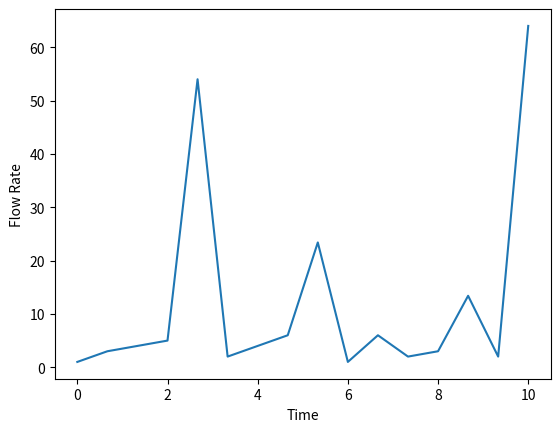

Source code (Python):

import numpy as np
import numpy as numpy
#import pandas
import matplotlib
import matplotlib.pyplot as plt

testData = np.array([1,3,4,5,54,2,4,6,23.4,1,6,2,3,13.4,2,64])
time = np.linspace(0, 10, num = len(testData))

plt.plot(time, testData)

plt.xlabel("Time")
plt.ylabel("Flow Rate")
plt.show()